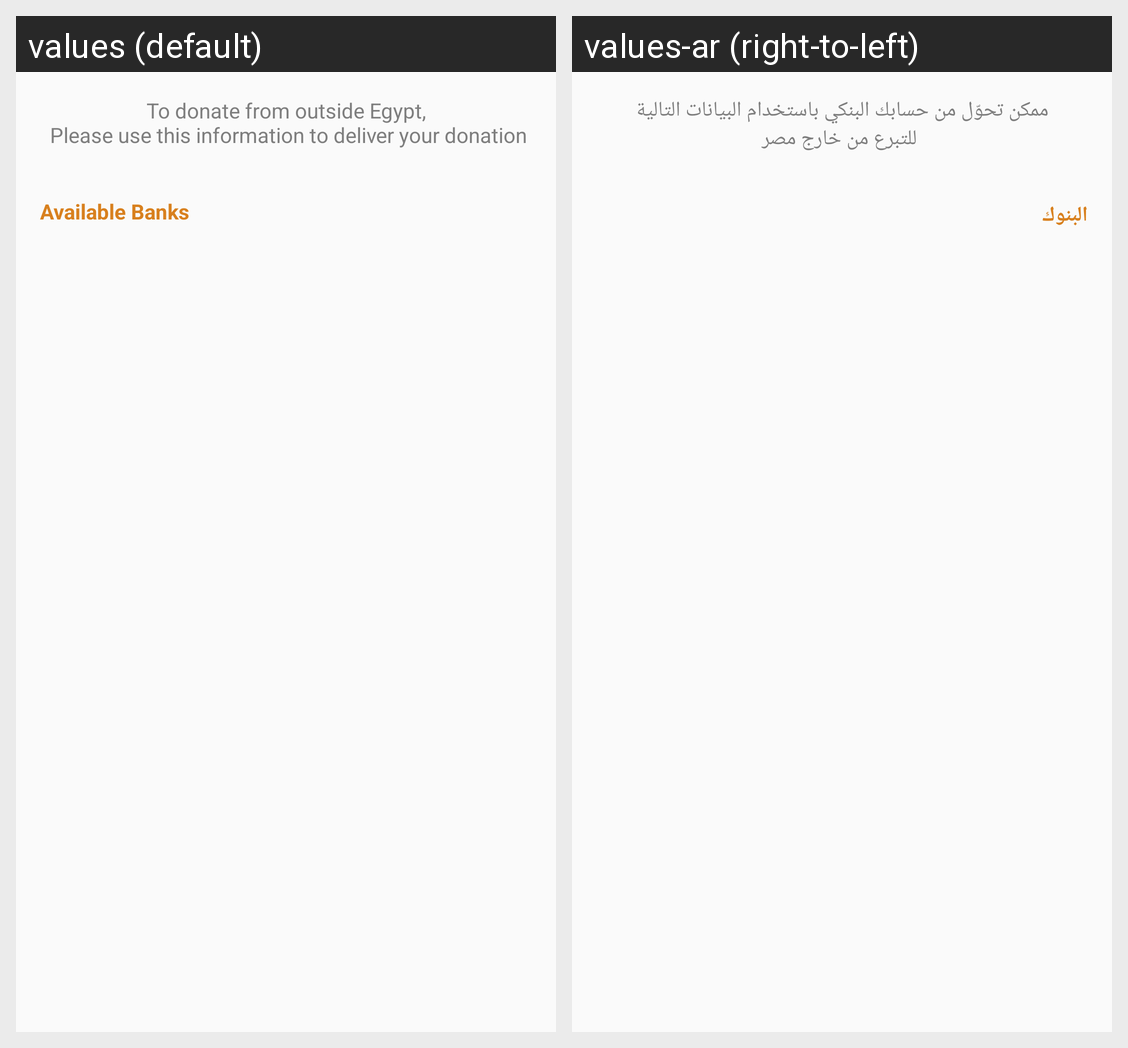

Strings drawn on this Android screen and how each of the app's shown locales translates them:
Android screen res/layout/fragment_bank.xml rendered under 2 locales, left to right: values (default), values-ar (right-to-left). Device: Nexus 5 (rendered at 1080×1920; each locale shown at half size, 540×960, under a caption strip naming it); theme AppTheme.
Strings drawn on this screen, with the default value and each locale's value (text and hints the layout hard-codes, and strings that could not be matched under every locale, appear in the picture but are not listed):

donate_outside_egypt
  values: To donate from outside Egypt,
       Please use this information to deliver your donation
  values-ar: ممكن تحوّل من حسابك البنكي باستخدام البيانات التالية
       للتبرع من خارج مصر

available_banks
  values: Available Banks
  values-ar: البنوك
